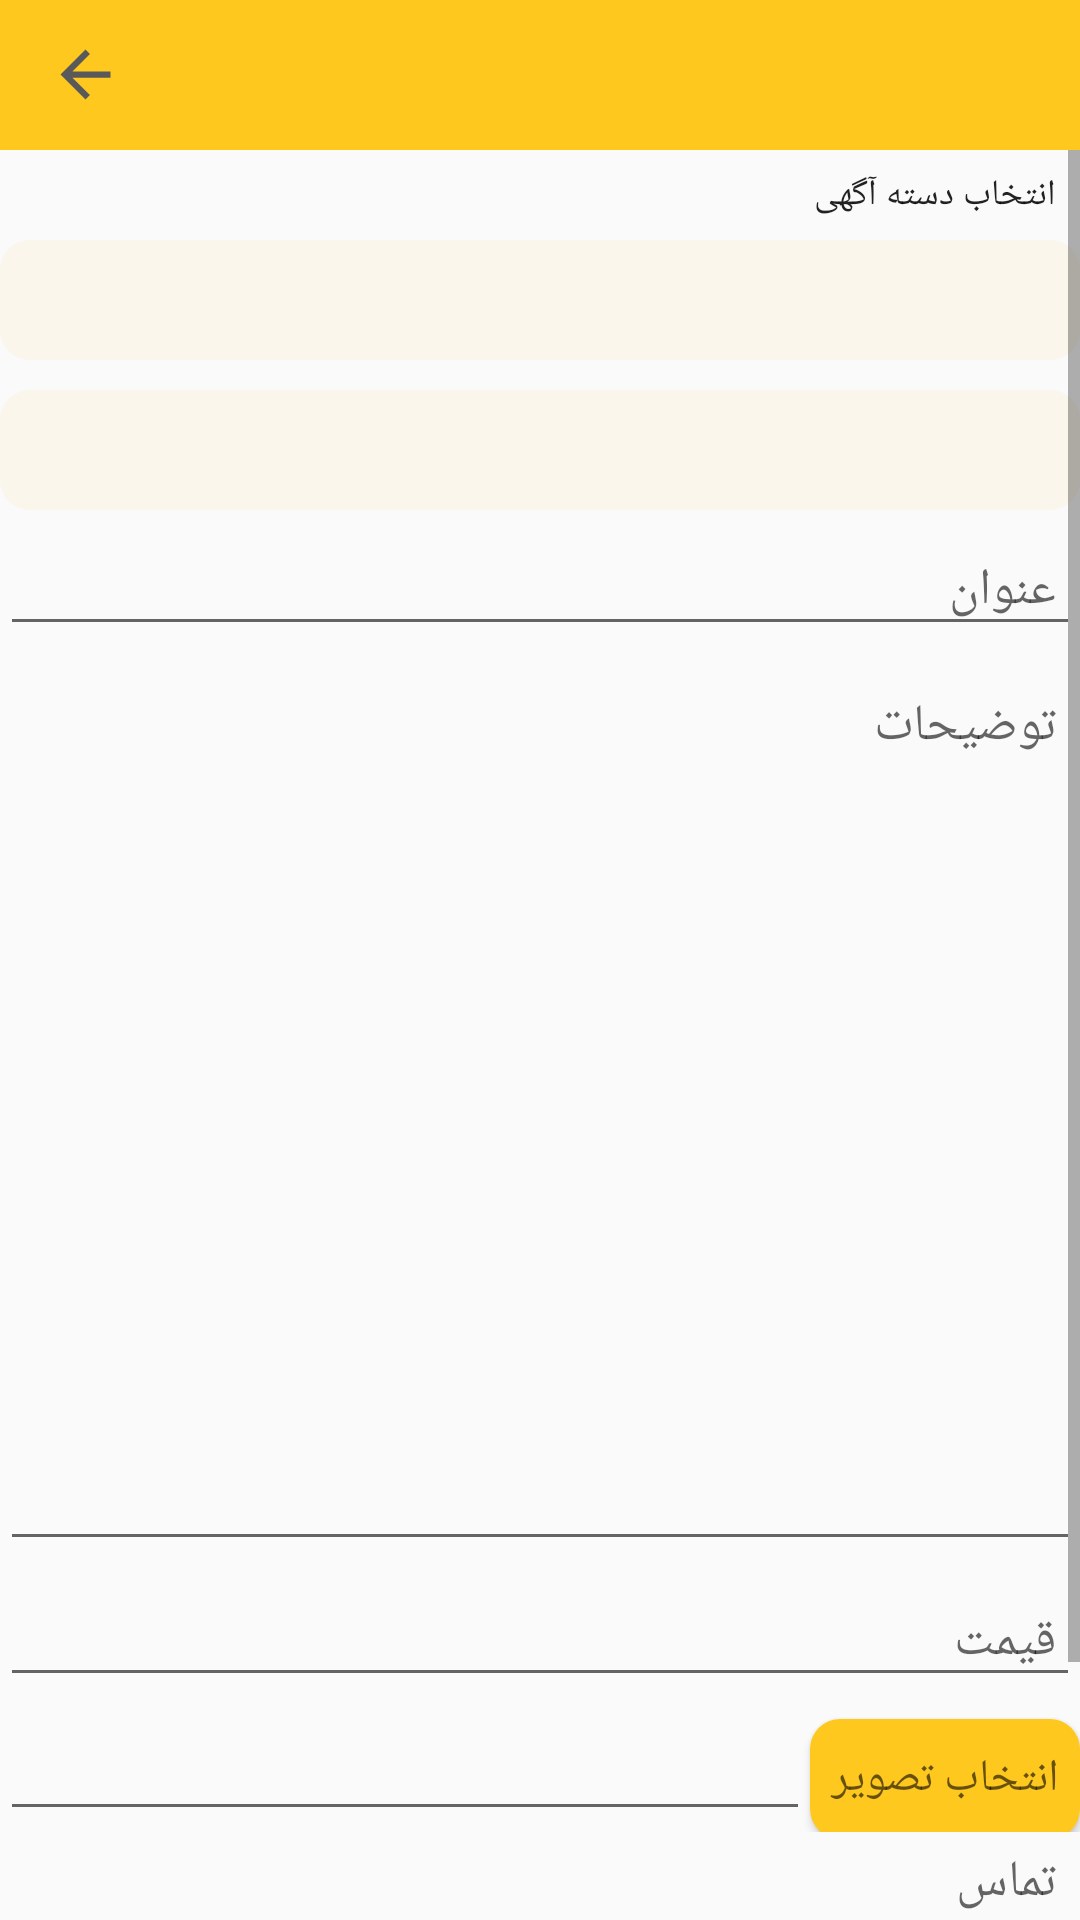

The Android layout XML behind this screen, and the referenced resources:
<!-- AndroidManifest.xml: application theme AppTheme -->
<!-- res/layout/activity_addadv.xml -->
<?xml version="1.0" encoding="utf-8"?>
<LinearLayout xmlns:android="http://schemas.android.com/apk/res/android"
    xmlns:app="http://schemas.android.com/apk/res-auto"
    android:id="@+id/drawer_layout"
    android:layout_width="match_parent"
    android:layout_height="match_parent"
    android:orientation="vertical">
    <androidx.appcompat.widget.Toolbar
        android:layout_width="match_parent"
        android:layout_height="wrap_content"
        android:background="@color/colorPrimary">

        <TextView
            android:id="@+id/btnback"
            android:layout_width="25dp"
            android:layout_height="25dp"
            android:layout_alignParentLeft="true"
            android:layout_marginRight="10dp"
            android:background="@drawable/ic_baseline_arrow_back_24" />

  </androidx.appcompat.widget.Toolbar>
    <ScrollView
        android:layout_width="match_parent"
        android:layout_height="match_parent">
        <LinearLayout
            android:layout_width="match_parent"
            android:layout_height="match_parent"
            android:orientation="vertical">
            <TextView
                style="@style/Title"
                android:layout_width="match_parent"
                android:layout_height="30dp"
                android:gravity="center_vertical"
                android:text="@string/selectCategory" />
            <Spinner
                android:id="@+id/spinner_category"
                style="@style/Spinner"
                android:layout_width="fill_parent"
                android:layout_height="40dp"
                android:layoutDirection="rtl"
                android:layout_alignParentTop="true"
                android:background="@drawable/shape_textview" />
            <Spinner
                android:id="@+id/spinner_subcategory"
                style="@style/Spinner"
                android:layoutDirection="rtl"
                android:layout_width="fill_parent"
                android:layout_height="40dp"
                android:layout_alignParentTop="true"
                android:layout_marginTop="10dp"
                android:background="@drawable/shape_textview" />
            <EditText
                android:id="@+id/et_title"
                style="@style/TextView"
                android:layout_width="match_parent"
                android:layout_height="wrap_content"
                android:layout_marginTop="5dp"
                android:hint="@string/title"
                />

            <EditText
                android:id="@+id/et_details"
                style="@style/TextView"
                android:layout_width="match_parent"
                android:layout_height="300dp"
                android:layout_marginTop="5dp"
                android:hint="@string/details"
                android:lines="15" />
            <EditText
                android:id="@+id/et_price"
                style="@style/TextView"
                android:layout_width="match_parent"
                android:layout_height="wrap_content"
                android:layout_marginTop="5dp"
                android:inputType="numberSigned"
                android:hint="@string/price" />

            <LinearLayout
                android:layout_width="match_parent"
                android:layout_height="wrap_content"
                android:layout_marginTop="5dp"
                android:orientation="horizontal">

                <EditText
                    android:id="@+id/tv_imagepath"
                    style="@style/TextView"
                    android:layout_width="0dp"
                    android:layout_height="wrap_content"
                    android:gravity="left"
                    android:layout_weight="6" />

                <Button
                    android:id="@+id/btn_selectimage"
                    android:layout_width="0dp"
                    android:layout_height="40dp"
                    android:layout_marginTop="0dp"
                    android:layout_weight="2"
                    android:background="@drawable/shape"
                    android:gravity="center"
                    android:hint="@string/Select_image"
                    android:textSize="15sp" />

            </LinearLayout>

            <TextView
                android:id="@+id/et_tell"
                style="@style/TextView"
                android:layout_width="match_parent"
                android:layout_height="40dp"
                android:layout_marginTop="5dp"
                android:height="50dp"
                android:hint="@string/tell"
                android:inputType="phone"
                android:enabled="false"/>
            <CheckBox
                android:layout_width="wrap_content"
                android:layout_height="wrap_content"
                android:id="@+id/chboffer"
                style="@style/TextView"
                android:layout_gravity="right"
                android:layoutDirection="rtl"
                android:text="@string/offer"/>
            <Button
                android:id="@+id/btn_insert"
                style="@style/Button"
                android:layout_width="match_parent"
                android:layout_height="wrap_content"
                android:text="@string/addbiyab"
                android:onClick="Insert_record"/>
        </LinearLayout>

    </ScrollView>

</LinearLayout>
<!-- resources referenced by this layout -->
<resources>
  <color name="colorPrimary">#fec81e</color>
  <!-- drawable ic_baseline_arrow_back_24 (drawable) -->
  <vector android:height="24dp" android:tint="#595959"
      android:viewportHeight="24" android:viewportWidth="24"
      android:width="24dp" xmlns:android="http://schemas.android.com/apk/res/android">
      <path android:fillColor="@android:color/white" android:pathData="M20,11H7.83l5.59,-5.59L12,4l-8,8 8,8 1.41,-1.41L7.83,13H20v-2z"/>
  </vector>
  <!-- drawable shape (drawable) -->
  <?xml version="1.0" encoding="utf-8"?>
  <shape xmlns:android="http://schemas.android.com/apk/res/android" >
      
      <gradient
          android:angle="225"
          android:startColor="#fec81e"
          android:endColor="#fec81e"/>
      <corners
          android:bottomLeftRadius="10dp"
          android:bottomRightRadius="10dp"
          android:topLeftRadius="10dp"
          android:topRightRadius="10dp" />
  </shape>
  <!-- drawable shape_textview (drawable) -->
  <?xml version="1.0" encoding="utf-8"?>
  <shape xmlns:android="http://schemas.android.com/apk/res/android" >
  
      <gradient
          android:angle="225"
          android:startColor="#FAF6EC"
          android:endColor="#FAF6EC"/>
      <corners
          android:bottomLeftRadius="10dp"
          android:bottomRightRadius="10dp"
          android:topLeftRadius="10dp"
          android:topRightRadius="10dp" />
  </shape>
  <string name="Select_image">انتخاب تصویر</string>
  <string name="addbiyab">افزودن آگهی</string>
  <string name="details">توضیحات</string>
  <string name="offer">تخفیف ویژه</string>
  <string name="price">قیمت</string>
  <string name="selectCategory">انتخاب دسته آگهی</string>
  <string name="tell">تماس</string>
  <string name="title">عنوان</string>
  <style name="Button">
          <item name="fontFamily">@font/koodakbold</item>
          <item name="android:layout_width">180dp</item>
          <item name="color">@color/colotTitle</item>
          <item name="android:textSize">20dp</item>
          <item name="android:background">@drawable/shape</item>
          <item name="android:gravity">center</item>
          <item name="android:layout_marginRight">5dp</item>
          <item name="android:layout_marginLeft">5dp</item>
          <item name="android:layout_marginTop">5dp</item>
      </style>
  <style name="Spinner">
          <item name="fontFamily">@font/royabold</item>
          <item name="color">@color/colotTitle</item>
          <item name="android:width">200dp</item>
          <item name="android:textSize">20sp</item>
          <item name="android:gravity">right</item>
          <item name="android:paddingRight">20dp</item>
          <item name="android:popupBackground">@drawable/shape_textview</item>
          <item name="android:dropDownHeight">70dp</item>
          <item name="android:scrollbarAlwaysDrawVerticalTrack">true</item>
          <item name="android:dropDownSelector">@color/colorPrimary</item>
      </style>
  <style name="TextView" parent="Theme.AppCompat.Light.DarkActionBar">
          <item name="height">30dp</item>
          <item name="fontFamily">@font/roya</item>
          <item name="color">@color/colotTitle</item>
          <item name="android:textSize">17sp</item>
          <item name="android:gravity">right</item>
          <item name="android:paddingRight">8dp</item>
      </style>
  <style name="Title" parent="TextView">
          <item name="android:textSize">12sp</item>
          <item name="fontFamily">@font/royabold</item>
          <item name="android:gravity">center_vertical</item>
      </style>
  <style name="AppTheme" parent="Theme.AppCompat.Light.NoActionBar">
          
          <item name="colorPrimary">@color/colorPrimary</item>
          <item name="colorPrimaryDark">@color/colorPrimaryDark</item>
          <item name="colorAccent">@color/colorAccent</item>
          <item name="actionBarSize">50dp</item>
      </style>
  <color name="colotTitle">#AE1E1E1E</color>
  <color name="colorPrimaryDark">#d5a200</color>
  <color name="colorAccent">#fec81e</color>
</resources>
